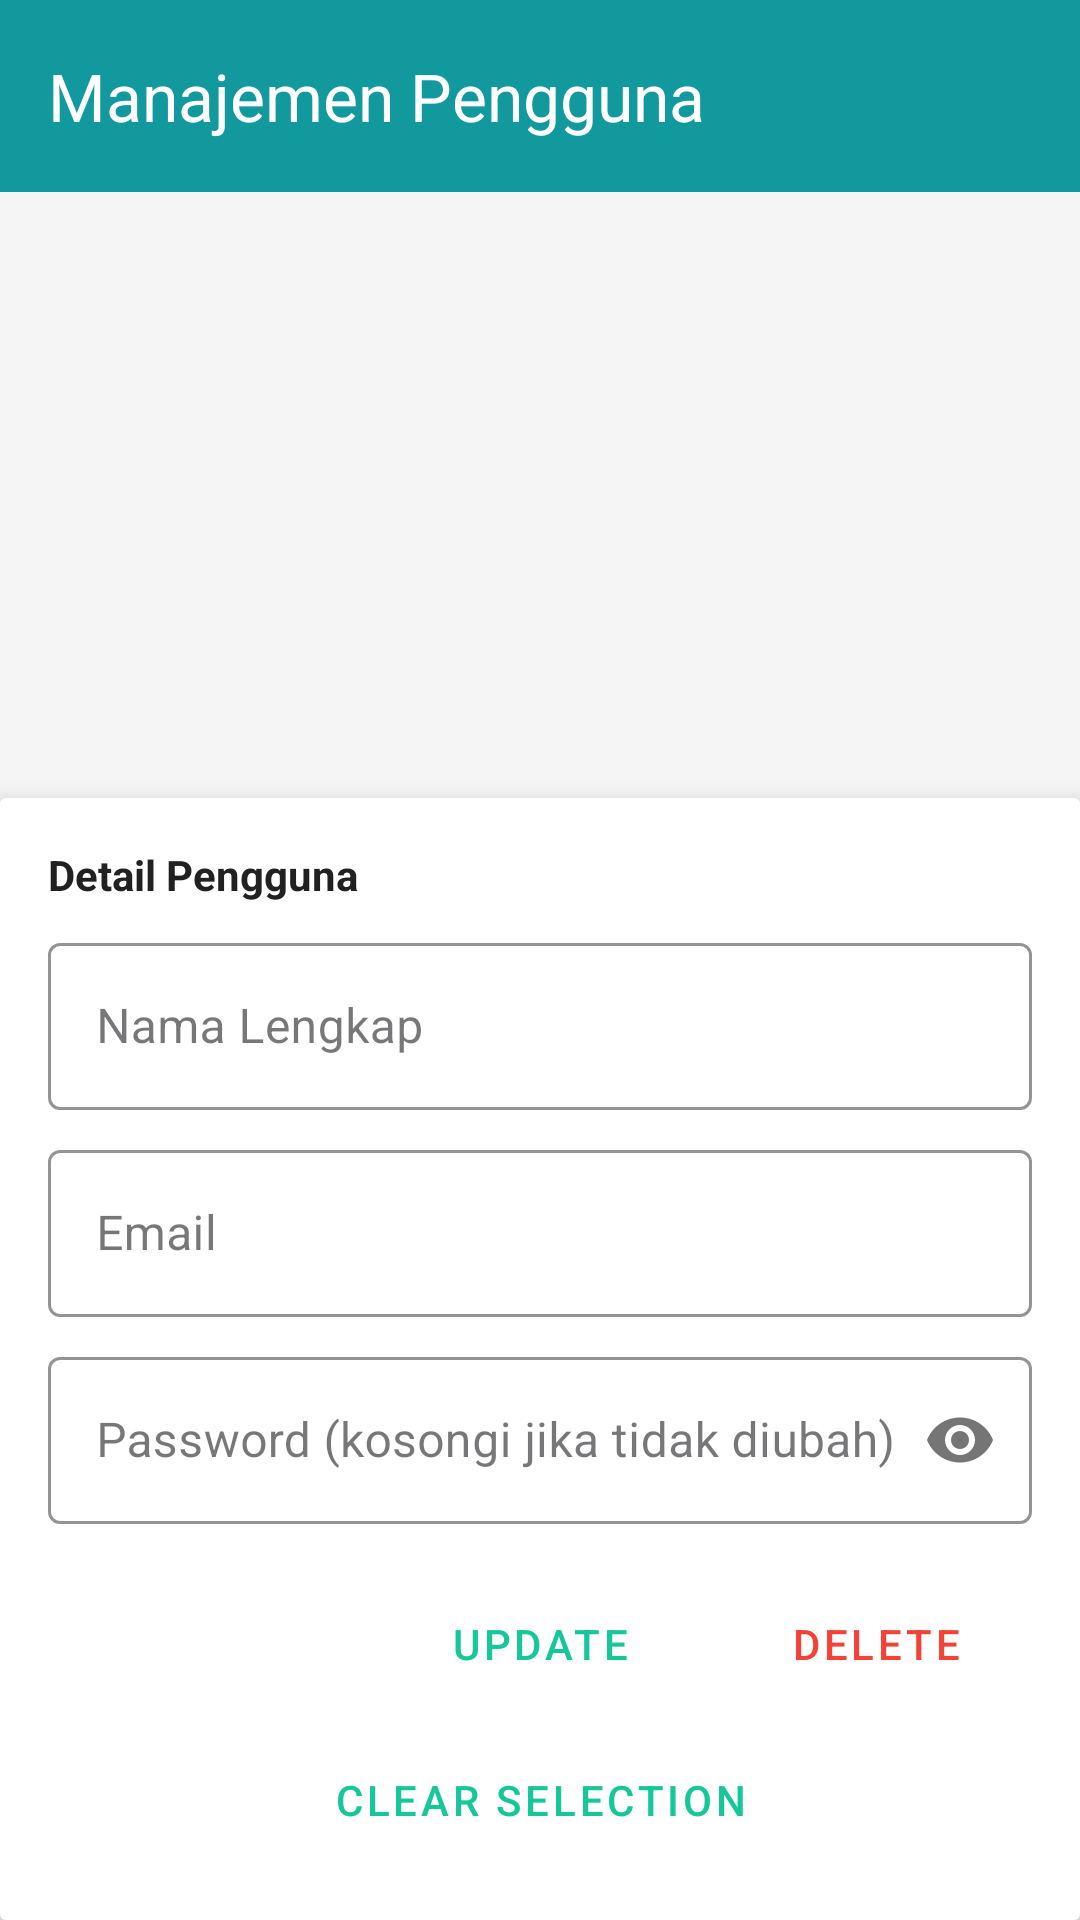

Android layout source for this screen:
<!-- AndroidManifest.xml: application theme Theme.TrackerGPS -->
<!-- res/layout/fragment_admin_manage_users.xml -->
<?xml version="1.0" encoding="utf-8"?>
<androidx.constraintlayout.widget.ConstraintLayout xmlns:android="http://schemas.android.com/apk/res/android"
    xmlns:app="http://schemas.android.com/apk/res-auto"
    xmlns:tools="http://schemas.android.com/tools"
    android:layout_width="match_parent"
    android:layout_height="match_parent"
    android:background="#F5F5F5">

    
    <com.google.android.material.appbar.AppBarLayout
        android:id="@+id/appBarLayout"
        android:layout_width="0dp"
        android:layout_height="wrap_content"
        android:background="#11999E"
        app:layout_constraintEnd_toEndOf="parent"
        app:layout_constraintStart_toStartOf="parent"
        app:layout_constraintTop_toTopOf="parent">

        <com.google.android.material.appbar.MaterialToolbar
            android:id="@+id/toolbar"
            android:layout_width="match_parent"
            android:layout_height="?attr/actionBarSize"
            app:navigationIcon="@drawable/ic_arrow_back"
            app:navigationIconTint="#FFFFFF"
            app:title="Manajemen Pengguna"
            app:titleTextColor="#FFFFFF" />
    </com.google.android.material.appbar.AppBarLayout>

    
    <androidx.cardview.widget.CardView
        android:id="@+id/control_panel"
        android:layout_width="0dp"
        android:layout_height="wrap_content"
        app:cardElevation="8dp"
        app:layout_constraintBottom_toBottomOf="parent"
        app:layout_constraintEnd_toEndOf="parent"
        app:layout_constraintStart_toStartOf="parent">

        <androidx.constraintlayout.widget.ConstraintLayout
            android:layout_width="match_parent"
            android:layout_height="wrap_content"
            android:background="#FFFFFF"
            android:padding="16dp">

            <TextView
                android:id="@+id/tv_form_title"
                android:layout_width="wrap_content"
                android:layout_height="wrap_content"
                android:text="Detail Pengguna"
                android:textColor="#212121"
                android:textStyle="bold"
                app:layout_constraintStart_toStartOf="parent"
                app:layout_constraintTop_toTopOf="parent" />

            <com.google.android.material.textfield.TextInputLayout
                android:id="@+id/til_user_name"
                style="@style/Widget.MaterialComponents.TextInputLayout.OutlinedBox"
                android:layout_width="0dp"
                android:layout_height="wrap_content"
                android:layout_marginTop="8dp"
                android:hint="Nama Lengkap"
                app:boxStrokeColor="#16C79A"
                app:hintTextColor="#16C79A"
                app:layout_constraintEnd_toEndOf="parent"
                app:layout_constraintStart_toStartOf="parent"
                app:layout_constraintTop_toBottomOf="@id/tv_form_title">

                <com.google.android.material.textfield.TextInputEditText
                    android:id="@+id/et_user_name"
                    android:layout_width="match_parent"
                    android:layout_height="wrap_content"
                    android:textColor="#212121"
                    android:textCursorDrawable="@color/Primary"/>

            </com.google.android.material.textfield.TextInputLayout>

            <com.google.android.material.textfield.TextInputLayout
                android:id="@+id/til_user_email"
                style="@style/Widget.MaterialComponents.TextInputLayout.OutlinedBox"
                android:layout_width="0dp"
                android:layout_height="wrap_content"
                android:layout_marginTop="8dp"
                android:hint="Email"
                app:boxStrokeColor="#16C79A"
                app:hintTextColor="#16C79A"
                app:layout_constraintEnd_toEndOf="parent"
                app:layout_constraintStart_toStartOf="parent"
                app:layout_constraintTop_toBottomOf="@id/til_user_name">

                <com.google.android.material.textfield.TextInputEditText
                    android:id="@+id/et_user_email"
                    android:layout_width="match_parent"
                    android:layout_height="wrap_content"
                    android:inputType="textEmailAddress"
                    android:textColor="#212121"
                    android:textCursorDrawable="@null"/>

            </com.google.android.material.textfield.TextInputLayout>

            <com.google.android.material.textfield.TextInputLayout
                android:id="@+id/til_user_password"
                style="@style/Widget.MaterialComponents.TextInputLayout.OutlinedBox"
                android:layout_width="0dp"
                android:layout_height="wrap_content"
                android:layout_marginTop="8dp"
                android:hint="Password (kosongi jika tidak diubah)"
                app:boxStrokeColor="#16C79A"
                app:hintTextColor="#16C79A"
                app:passwordToggleEnabled="true"
                app:layout_constraintEnd_toEndOf="parent"
                app:layout_constraintStart_toStartOf="parent"
                app:layout_constraintTop_toBottomOf="@id/til_user_email">

                <com.google.android.material.textfield.TextInputEditText
                    android:id="@+id/et_user_password"
                    android:layout_width="match_parent"
                    android:layout_height="wrap_content"
                    android:inputType="textPassword"
                    android:textColor="#212121"
                    android:textCursorDrawable="@null"/>

            </com.google.android.material.textfield.TextInputLayout>

            
            <LinearLayout
                android:id="@+id/buttons_layout"
                android:layout_width="0dp"
                android:layout_height="wrap_content"
                android:layout_marginTop="16dp"
                android:orientation="horizontal"
                app:layout_constraintEnd_toEndOf="parent"
                app:layout_constraintStart_toStartOf="parent"
                app:layout_constraintTop_toBottomOf="@id/til_user_password">

                <Button
                    android:id="@+id/btn_add"
                    style="@style/Widget.MaterialComponents.Button"
                    android:layout_width="0dp"
                    android:layout_height="wrap_content"
                    android:layout_marginEnd="4dp"
                    android:layout_weight="1"
                    android:text="Add"
                    android:textColor="#FFFFFF"
                    app:backgroundTint="#16C79A" />

                <Button
                    android:id="@+id/btn_update"
                    style="@style/Widget.MaterialComponents.Button.OutlinedButton"
                    android:layout_width="0dp"
                    android:layout_height="wrap_content"
                    android:layout_marginStart="4dp"
                    android:layout_marginEnd="4dp"
                    android:layout_weight="1"
                    android:text="Update"
                    android:textColor="#16C79A"
                    app:strokeColor="#16C79A"/>

                <Button
                    android:id="@+id/btn_delete"
                    style="@style/Widget.MaterialComponents.Button.OutlinedButton"
                    android:layout_width="0dp"
                    android:layout_height="wrap_content"
                    android:layout_marginStart="4dp"
                    android:layout_weight="1"
                    android:text="Delete"
                    android:textColor="#F44336"
                    app:strokeColor="#F44336" />
            </LinearLayout>

            <Button
                android:id="@+id/btn_clear"
                style="@style/Widget.MaterialComponents.Button.TextButton"
                android:layout_width="0dp"
                android:layout_height="wrap_content"
                android:layout_marginTop="4dp"
                android:text="Clear Selection"
                android:textColor="#16C79A"
                app:layout_constraintEnd_toEndOf="parent"
                app:layout_constraintStart_toStartOf="parent"
                app:layout_constraintTop_toBottomOf="@id/buttons_layout" />

        </androidx.constraintlayout.widget.ConstraintLayout>

    </androidx.cardview.widget.CardView>

    
    <ListView
        android:id="@+id/lv_users"
        android:layout_width="0dp"
        android:layout_height="0dp"
        android:divider="@android:color/transparent"
        android:dividerHeight="8dp"
        android:padding="8dp"
        app:layout_constraintBottom_toTopOf="@id/control_panel"
        app:layout_constraintEnd_toEndOf="parent"
        app:layout_constraintStart_toStartOf="parent"
        app:layout_constraintTop_toBottomOf="@id/appBarLayout" />

    
    <TextView
        android:id="@+id/tv_empty_view"
        android:layout_width="wrap_content"
        android:layout_height="wrap_content"
        android:text="Belum ada pengguna."
        android:textSize="18sp"
        android:visibility="gone"
        app:layout_constraintBottom_toTopOf="@id/control_panel"
        app:layout_constraintEnd_toEndOf="parent"
        app:layout_constraintStart_toStartOf="parent"
        app:layout_constraintTop_toBottomOf="@id/appBarLayout" />

</androidx.constraintlayout.widget.ConstraintLayout>
<!-- resources referenced by this layout -->
<resources>
  <color name="Primary">#169976</color>
  <style name="Theme.TrackerGPS" parent="Base.Theme.TrackerGPS" />
  <style name="Base.Theme.TrackerGPS" parent="Theme.Material3.DayNight.NoActionBar">
          
          
      </style>
</resources>
